Run: headless pygame with SDL's dummy video driver; simulated clock (each Clock.tick advances the game by its frame time, no real sleeping); random seed 0; keys injected as events and as key.get_pressed() state; no mouse input.
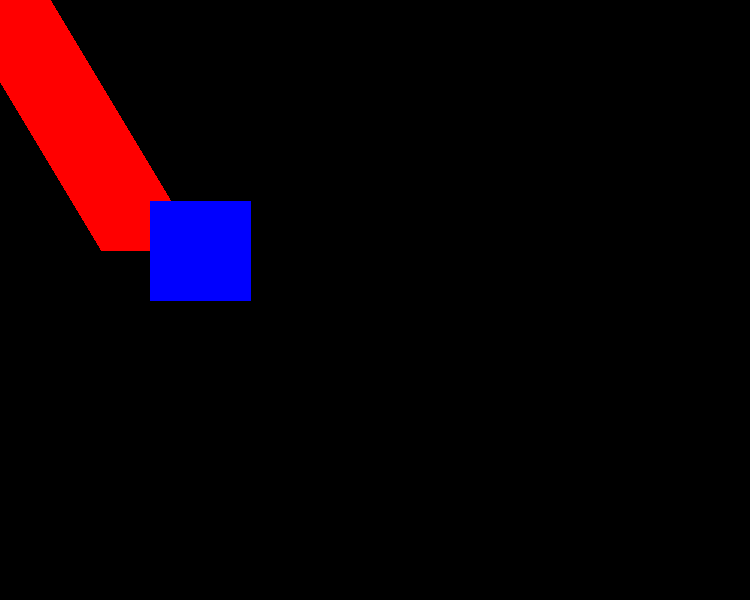
Frame 1 of 4 · flips 1–60 · no input
Frame 2 of 4 · flips 61–180 · tapped SPACE, RETURN · held RIGHT (→), D · screen unchanged from frame 1, image omitted
Frame 3 of 4 · flips 181–300 · held DOWN (↓), S · screen unchanged from frame 2, image omitted
Frame 4 of 4 · flips 301–420 · held LEFT (←), A, UP (↑), W · screen unchanged from frame 3, image omitted

The pygame program that drew these frames:

import pygame

pygame.init()

Genislik =750
Yukseklik=600
pencere=pygame.display.set_mode([Genislik,Yukseklik])

Beyaz = [255,255,255]# kırmızı,yeşil,mavi = beyaz
Kirmizi = [255,0,0]
Mavi = [0,0,255]
pygame.draw.line(pencere,Kirmizi,(0,0),(150,250),100)
pygame.draw.line(pencere,Mavi,(250,250),(150,250),100)
durum = True
while durum:
    for etkinlik in pygame.event.get():
        if etkinlik.type==pygame.QUIT:
            durum = False
    pygame.display.update()
pygame.quit()
